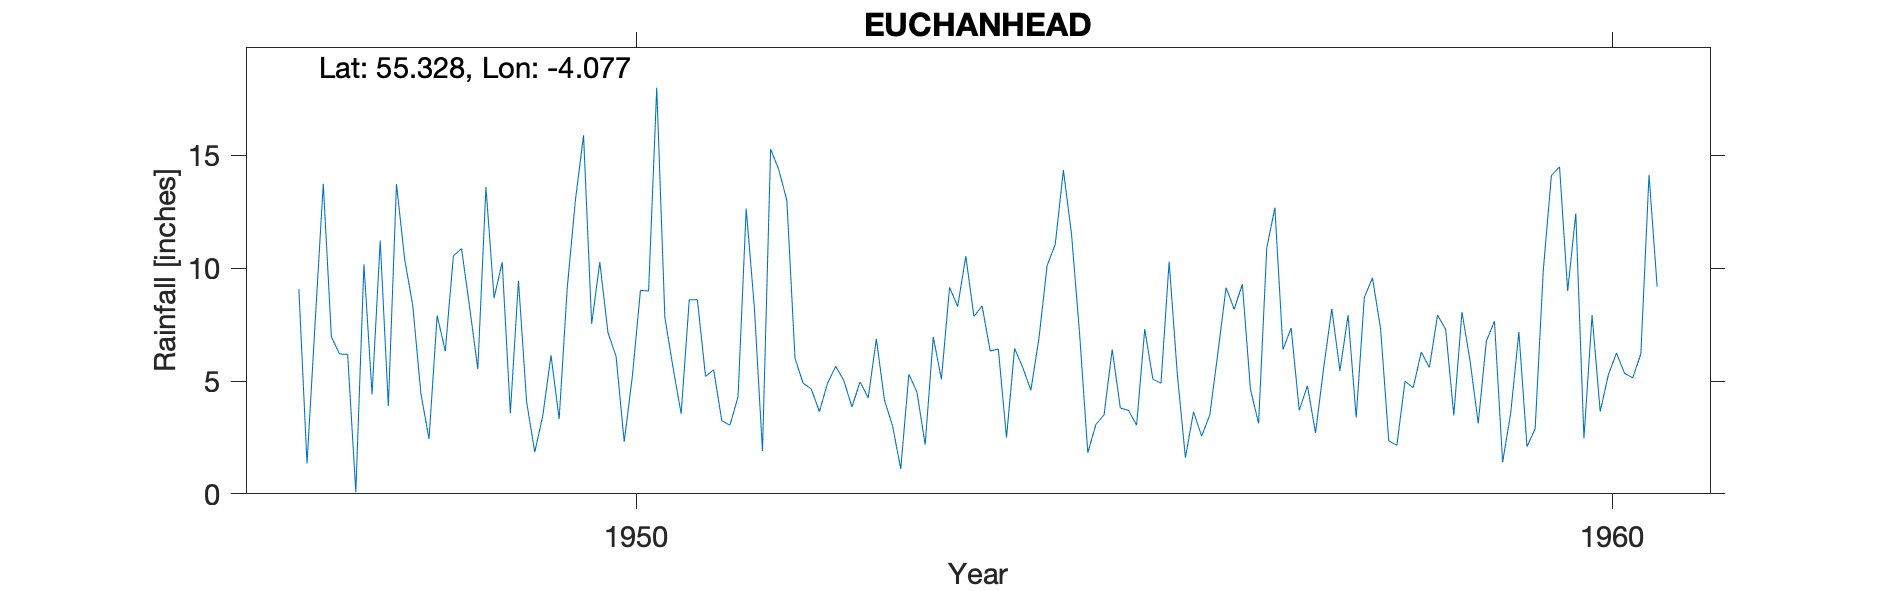

The table this chart was drawn from, first rows:
EUCHANHEAD, , , , , , , , , , , , , , , , , , , , 
Grid ref, NS683057, Long, -4.077, Lat, 55.33, Elevation, 1370, ft, , , , , , , , , , , , 
Station no, 5030/8/5, , , , , , , , , , , , , , , , , , , 
, 1941, 1942, 1943, 1944, 1945, 1946, 1947, 1948, 1949, 1950, 1951, 1952, 1953, 1954, 1955, 1956, 1957, 1958, 1959, 1960
January, , , , , , , 9.07, 13.73, 8.67, 7.53, 8.6, 13, 4.15, 8.33, 7.05, 5.33, 12.68, 9.57, 5.89, 8.99
February, , , , , , , 1.34, 10.41, 10.27, 10.27, 8.6, 6, 3, 6.33, 1.82, 1.6, 6.4, 7.31, 3.12, 12.43
March, , , , , , , 7.6, 8.35, 3.57, 7.15, 5.2, 4.9, 1.1, 6.42, 3.08, 3.64, 7.35, 2.35, 6.76, 2.45
April, , , , , , , 13.74, 4.46, 9.45, 6.09, 5.5, 4.65, 5.3, 2.49, 3.5, 2.56, 3.7, 2.15, 7.65, 7.92
May, , , , , , , 6.95, 2.43, 4.08, 2.31, 3.24, 3.64, 4.5, 6.44, 6.4, 3.5, 4.79, 4.99, 1.4, 3.65
June, , , , , , , 6.2, 7.9, 1.85, 5.2, 3.04, 4.9, 2.18, 5.6, 3.8, 6.26, 2.7, 4.7, 3.59, 5.27
July, , , , , , , 6.18, 6.33, 3.48, 9.02, 4.31, 5.65, 6.95, 4.59, 3.7, 9.14, 5.58, 6.28, 7.17, 6.24
August, , , , , , , 0.07, 10.55, 6.14, 8.99, 12.64, 5.02, 5.08, 6.91, 3.04, 8.18, 8.2, 5.6, 2.09, 5.34
September, , , , , , , 10.17, 10.87, 3.31, 18, 8.27, 3.85, 9.15, 10.12, 7.3, 9.29, 5.45, 7.92, 2.88, 5.14
October, , , , , , , 4.41, 8.26, 9.14, 7.82, 1.9, 4.96, 8.3, 11.06, 5.08, 4.62, 7.92, 7.29, 9.9, 6.2
November, , , , , , , 11.22, 5.53, 13.01, 5.6, 15.28, 4.25, 10.53, 14.35, 4.9, 3.12, 3.38, 3.48, 14.11, 14.14
December, , , , , , , 3.89, 13.6, 15.89, 3.55, 14.37, 6.87, 7.86, 11.5, 10.29, 10.88, 8.71, 8.06, 14.49, 9.18
Total, , , , , , , 80.84, 102.4, 88.86, 91.53, 90.95, 67.69, 68.1, 94.14, 59.96, 68.12, 76.86, 69.7, 79.05, 86.95
1951 Jan 8.6, Feb 8.6, Mar 5.2, Apr 5.5 …, , , , , , , , , , , , , , , , , , , , 
13209, EUCHANHEAD, NS6838205801, 01/01/1947, 31/12/1992, , , , , , , , , , , , , , , , 
